Dataset: dataset_crops_conjuntiva (GitHub, profjohnrivera/Proyecto_Deteccion_Conjuntiva_v1). Classes: anemia, normal.

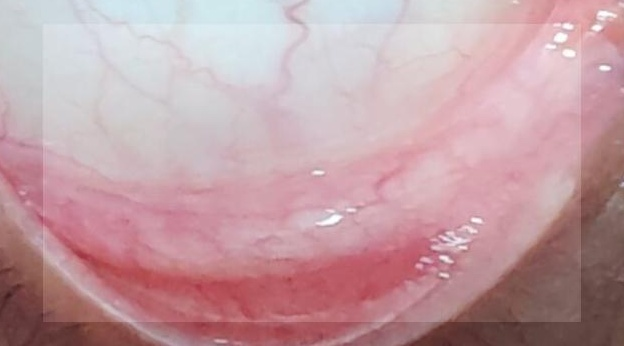
Label: normal

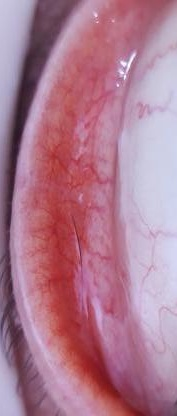
Label: normal

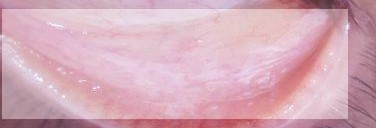
Label: anemia

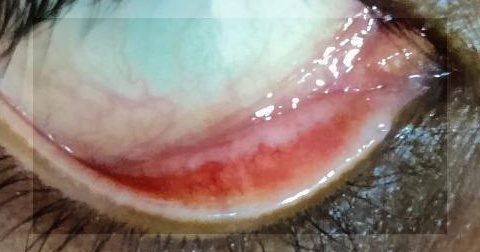
Label: normal

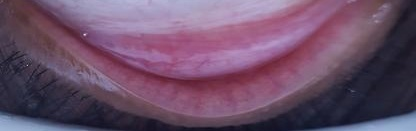
Label: anemia

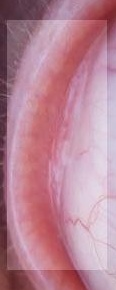
Label: anemia
